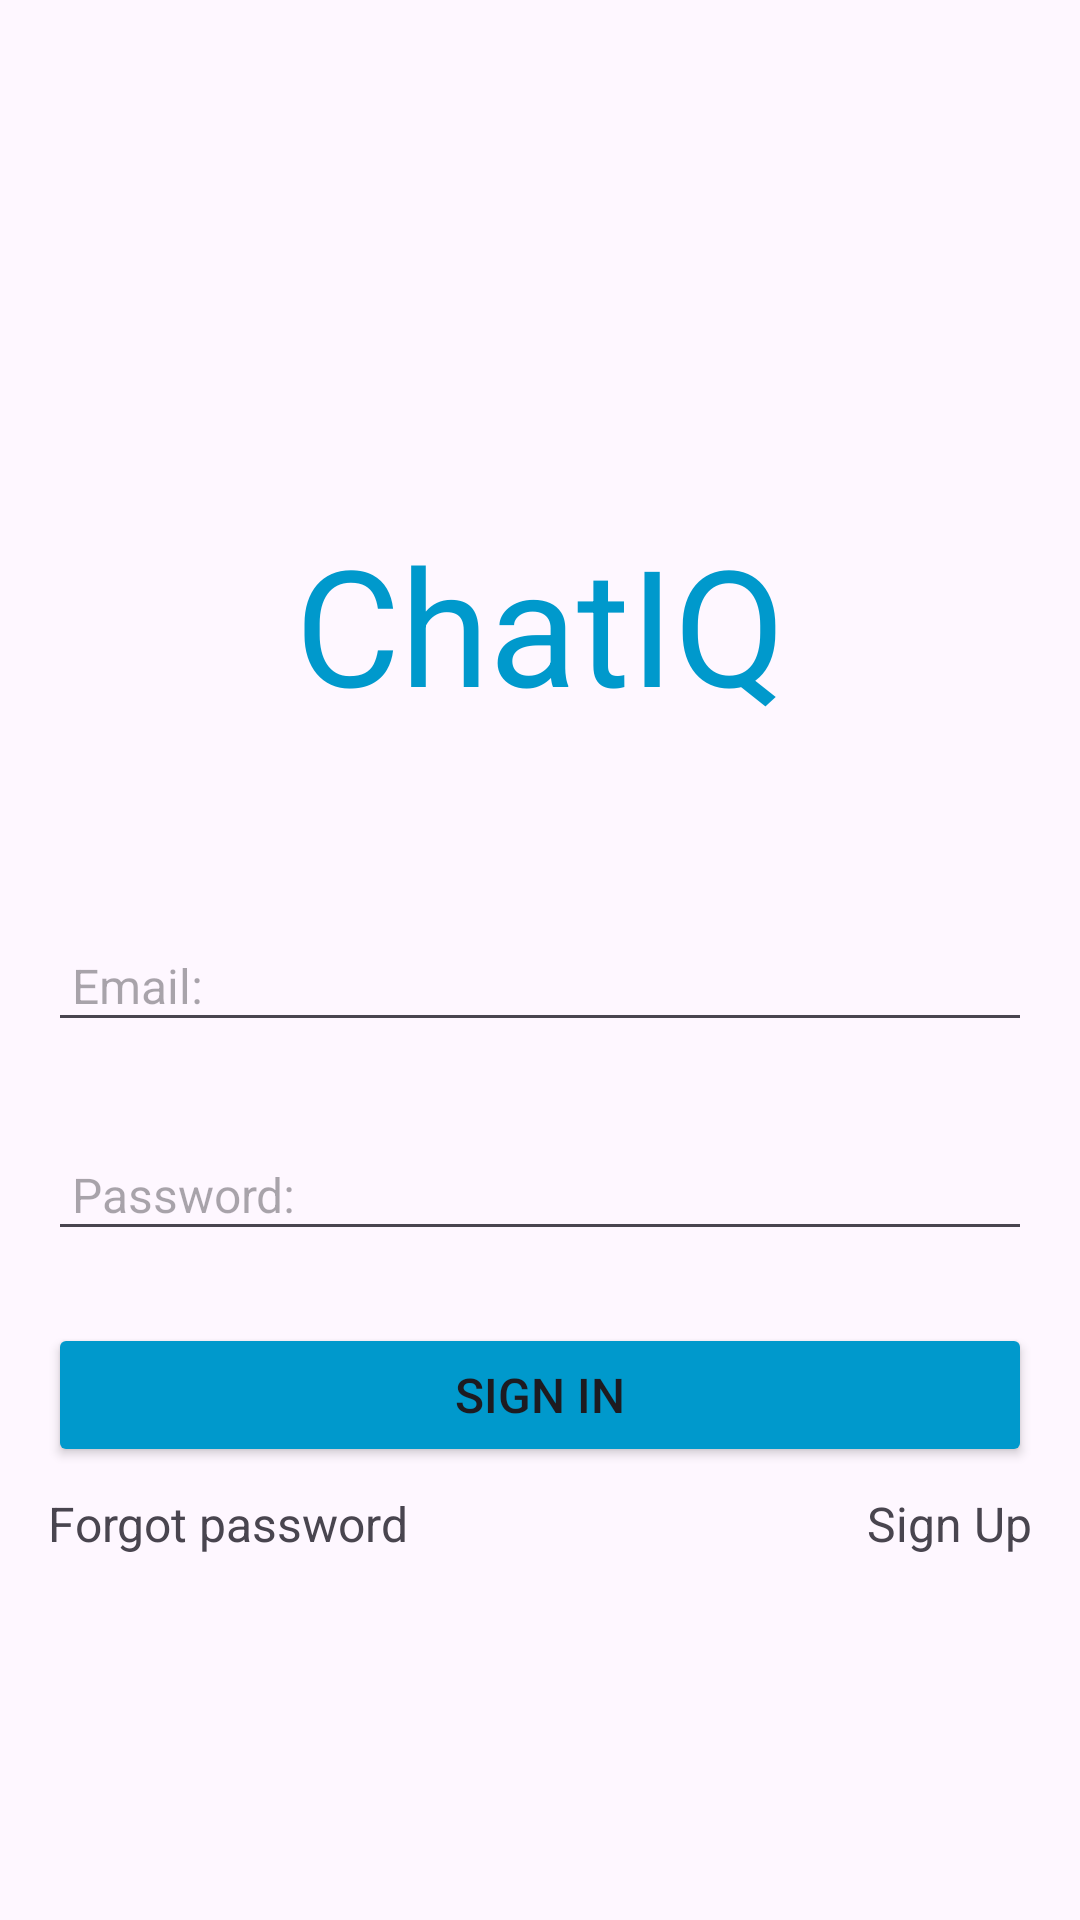

Produce the Android XML layout that renders to this screen, including the resource entries it uses.
<!-- AndroidManifest.xml: application theme Theme.Messenger_with_firebase -->
<!-- res/layout/activity_login.xml -->
<?xml version="1.0" encoding="utf-8"?>
<androidx.constraintlayout.widget.ConstraintLayout xmlns:android="http://schemas.android.com/apk/res/android"
    xmlns:app="http://schemas.android.com/apk/res-auto"
    xmlns:tools="http://schemas.android.com/tools"
    android:id="@+id/main"
    android:layout_width="match_parent"
    android:layout_height="match_parent"
    tools:context=".LoginActivity">

    <TextView
        android:id="@+id/textViewAppName"
        android:layout_width="match_parent"
        android:layout_height="wrap_content"
        android:gravity="center"
        android:padding="50dp"
        android:text="@string/chatiq"
        android:textColor="@android:color/holo_blue_dark"
        android:textSize="54sp"
        app:layout_constraintBottom_toTopOf="@+id/editTextUsername"
        app:layout_constraintEnd_toEndOf="parent"
        app:layout_constraintHorizontal_bias="0.5"
        app:layout_constraintStart_toStartOf="parent"
        app:layout_constraintTop_toTopOf="parent"
        app:layout_constraintVertical_chainStyle="packed" />

    <EditText
        android:id="@+id/editTextUsername"
        android:layout_width="match_parent"
        android:layout_height="wrap_content"
        android:layout_margin="16dp"
        android:autofillHints=""
        android:hint="@string/email"
        android:inputType="textEmailAddress"
        android:padding="8dp"
        android:textSize="16sp"
        app:layout_constraintBottom_toTopOf="@+id/editTextPassword"
        app:layout_constraintTop_toBottomOf="@+id/textViewAppName"
        tools:layout_editor_absoluteX="16dp" />

    <EditText
        android:id="@+id/editTextPassword"
        android:layout_width="match_parent"
        android:layout_height="wrap_content"
        android:layout_margin="16dp"
        android:autofillHints=""
        android:hint="@string/password"
        android:inputType="textPassword"
        android:padding="8dp"
        android:textSize="16sp"
        app:layout_constraintBottom_toTopOf="@+id/buttonSignIn"
        app:layout_constraintTop_toBottomOf="@+id/editTextUsername"
        tools:layout_editor_absoluteX="16dp" />

    <Button
        android:id="@+id/buttonSignIn"
        android:layout_width="match_parent"
        android:layout_height="wrap_content"
        android:layout_marginHorizontal="16dp"
        android:layout_marginTop="8dp"
        android:backgroundTint="@android:color/holo_blue_dark"
        android:gravity="center"
        android:text="@string/sign_in"
        android:textSize="16sp"
        app:cornerRadius="8dp"
        app:layout_constraintBottom_toTopOf="@+id/textViewSignUp"
        app:layout_constraintTop_toBottomOf="@+id/editTextPassword"
        tools:layout_editor_absoluteX="16dp" />


    <TextView
        android:id="@+id/textViewReset"
        android:layout_width="0dp"
        android:layout_height="wrap_content"
        android:layout_weight="1"
        android:text="@string/forgot_password"
        android:textSize="16sp"
        android:paddingTop="8dp"
        app:layout_constraintStart_toStartOf="@id/buttonSignIn"
        app:layout_constraintTop_toBottomOf="@id/buttonSignIn" />

    <TextView
        android:id="@+id/textViewSignUp"
        android:layout_width="wrap_content"
        android:layout_height="wrap_content"
        android:text="@string/sign_up"
        android:textSize="16sp"
        android:paddingTop="8dp"
        app:layout_constraintBottom_toBottomOf="parent"
        app:layout_constraintEnd_toEndOf="@id/buttonSignIn"
        app:layout_constraintTop_toBottomOf="@+id/buttonSignIn" />


</androidx.constraintlayout.widget.ConstraintLayout>
<!-- resources referenced by this layout -->
<resources>
  <string name="chatiq">ChatIQ</string>
  <string name="email">Email:</string>
  <string name="forgot_password">Forgot password</string>
  <string name="password">Password:</string>
  <string name="sign_in">Sign In</string>
  <string name="sign_up">Sign Up</string>
  <style name="Theme.Messenger_with_firebase" parent="Base.Theme.Messenger_with_firebase" />
  <style name="Base.Theme.Messenger_with_firebase" parent="Theme.Material3.DayNight">
          
          
      </style>
</resources>
